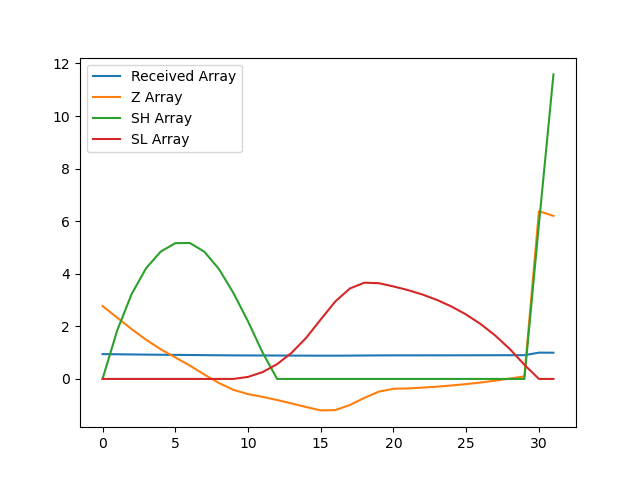

Source data for this figure (header and first rows):
, index, year, val, Received Array, Z Array, SH Array, SL Array
0, 7874, 1990, 16184, 0.9448, 2.773, 0.0, 0.0
1, 7877, 1991, 16068, 0.9381, 2.333, 1.833, 0.0
2, 7880, 1992, 15954, 0.9314, 1.896, 3.229, 0.0
3, 7883, 1993, 15847, 0.9251, 1.488, 4.217, 0.0
4, 7886, 1994, 15752, 0.9196, 1.127, 4.844, 0.0
5, 7889, 1995, 15672, 0.9149, 0.8188, 5.163, 0.0
6, 7892, 1996, 15591, 0.9102, 0.5091, 5.172, 0.0
7, 7895, 1997, 15501, 0.9049, 0.1664, 4.838, 0.0
8, 7898, 1998, 15417, 0.9, -0.1553, 4.183, 0.0
9, 7901, 1999, 15348, 0.896, -0.4162, 3.267, 0.0
10, 7904, 2000, 15306, 0.8936, -0.5768, 2.19, 0.07682
11, 7907, 2001, 15278, 0.8919, -0.6824, 1.008, 0.2593
12, 7910, 2002, 15247, 0.8901, -0.8027, 0.0, 0.5619
13, 7913, 2003, 15213, 0.8881, -0.9329, 0.0, 0.9948
14, 7916, 2004, 15177, 0.886, -1.068, 0.0, 1.563
15, 7919, 2005, 15144, 0.8841, -1.197, 0.0, 2.26
16, 7922, 2006, 15146, 0.8842, -1.186, 0.0, 2.947
17, 7925, 2007, 15197, 0.8872, -0.9923, 0.0, 3.439
18, 7928, 2008, 15268, 0.8913, -0.7216, 0.0, 3.66
19, 7931, 2009, 15331, 0.895, -0.4818, 0.0, 3.642
20, 7934, 2010, 15359, 0.8966, -0.3759, 0.0, 3.518
21, 7937, 2011, 15363, 0.8969, -0.3603, 0.0, 3.378
22, 7940, 2012, 15370, 0.8973, -0.3315, 0.0, 3.21
23, 7943, 2013, 15380, 0.8979, -0.2941, 0.0, 3.004
24, 7946, 2014, 15392, 0.8986, -0.2482, 0.0, 2.752
25, 7949, 2015, 15406, 0.8994, -0.1966, 0.0, 2.449
26, 7952, 2016, 15422, 0.9003, -0.1361, 0.0, 2.085
27, 7955, 2017, 15440, 0.9014, -0.06587, 0.0, 1.651
28, 7958, 2018, 15461, 0.9026, 0.014, 0.0, 1.137
29, 7961, 2019, 15483, 0.9039, 0.09668, 0.0, 0.5401
30, 7964, 2020, 17129, 1.0, 6.382, 5.882, 0.0
31, 7967, 2021, 17082, 0.9973, 6.203, 11.58, 0.0
